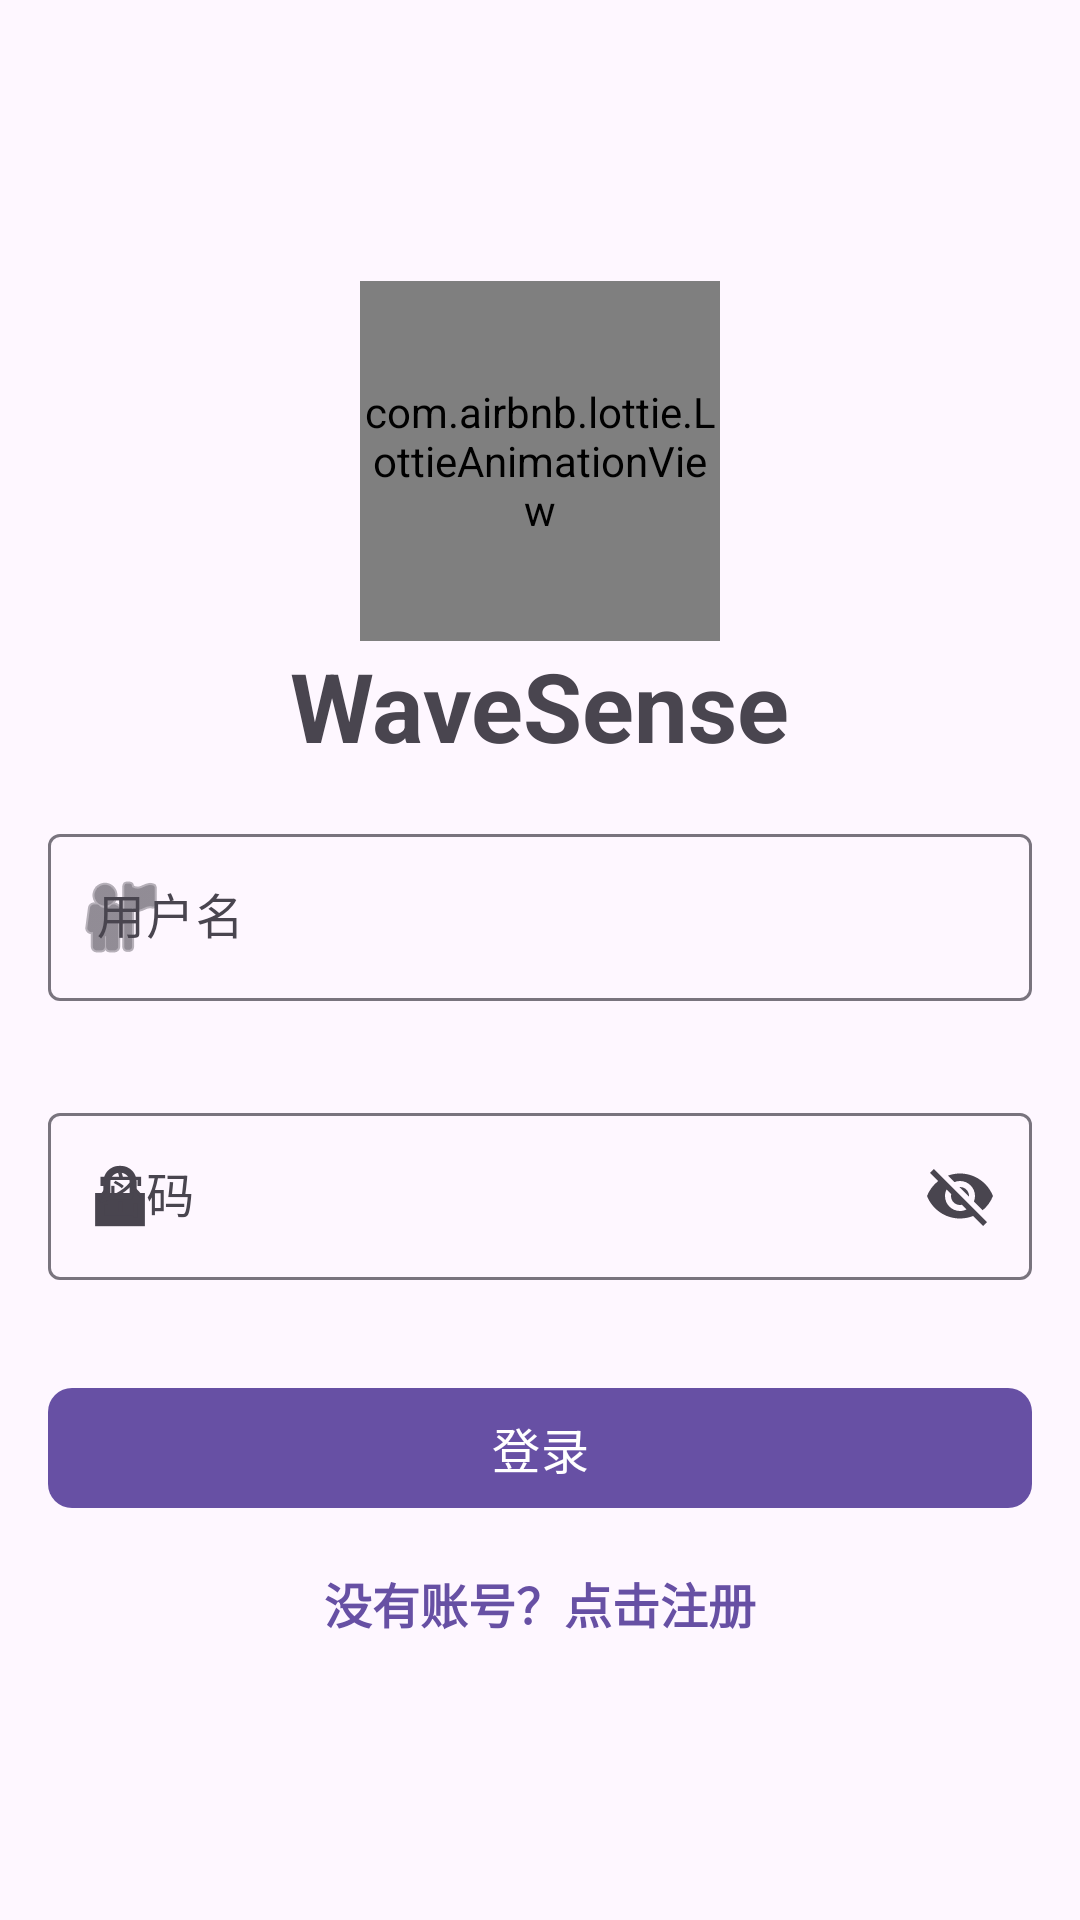

Layout XML and referenced resources for this Android screen:
<!-- AndroidManifest.xml: application theme Theme.WaveSense -->
<!-- res/layout/activity_login.xml -->
<?xml version="1.0" encoding="utf-8"?>
<LinearLayout xmlns:android="http://schemas.android.com/apk/res/android"
    xmlns:app="http://schemas.android.com/apk/res-auto"
    xmlns:tools="http://schemas.android.com/tools"
    android:id="@+id/main"
    android:layout_width="match_parent"
    android:layout_height="match_parent"
    android:orientation="vertical"
    android:gravity="center"
    tools:context=".app.ui.activity.LoginActivity">

    <com.airbnb.lottie.LottieAnimationView
        android:layout_width="120dp"
        android:layout_height="120dp"
        app:lottie_autoPlay="true"
        app:lottie_loop="true"
        app:lottie_fileName="lottie/wave.json" />

    <TextView
        android:layout_width="wrap_content"
        android:layout_height="wrap_content"
        android:text="@string/app_name"
        android:textSize="32sp"
        android:textStyle="bold" />

    <com.google.android.material.textfield.TextInputLayout
        android:id="@+id/usernameLayout"
        android:layout_width="match_parent"
        android:layout_height="wrap_content"
        android:layout_margin="16dp"
        android:hint="用户名"
        app:startIconDrawable="@android:drawable/ic_menu_myplaces"
        >
        <com.google.android.material.textfield.TextInputEditText
            android:id="@+id/usernameInput"
            android:layout_width="match_parent"
            android:layout_height="wrap_content"
            android:maxLines="1"/>
    </com.google.android.material.textfield.TextInputLayout>

    <com.google.android.material.textfield.TextInputLayout
        android:id="@+id/passwordLayout"
        android:layout_width="match_parent"
        android:layout_height="wrap_content"
        android:layout_margin="16dp"
        android:hint="密码"
        app:startIconDrawable="@android:drawable/ic_lock_lock"
        app:endIconMode="password_toggle"
        >
        <com.google.android.material.textfield.TextInputEditText
            android:id="@+id/passwordInput"
            android:layout_width="match_parent"
            android:layout_height="wrap_content"
            android:maxLines="1"/>
    </com.google.android.material.textfield.TextInputLayout>

    <com.google.android.material.button.MaterialButton
        android:id="@+id/loginBtn"
        android:layout_width="match_parent"
        android:layout_height="wrap_content"
        android:layout_margin="16dp"
        app:cornerRadius="8dp"
        android:text="登录"
        android:textSize="16sp"
        />
    <TextView
        android:id="@+id/jumpRegister"
        android:layout_width="match_parent"
        android:layout_height="wrap_content"
        android:text="没有账号？点击注册"
        android:gravity="center_horizontal"
        android:textColor="?attr/colorPrimary"
        android:textSize="16sp"
        android:textStyle="bold"
        android:layout_gravity="center_horizontal"
        />
</LinearLayout>
<!-- resources referenced by this layout -->
<resources>
  <string name="app_name">WaveSense</string>
  <style name="Theme.WaveSense" parent="Base.Theme.WaveSense" />
  <style name="Base.Theme.WaveSense" parent="Theme.Material3.DayNight.NoActionBar">
          
          
      </style>
</resources>
